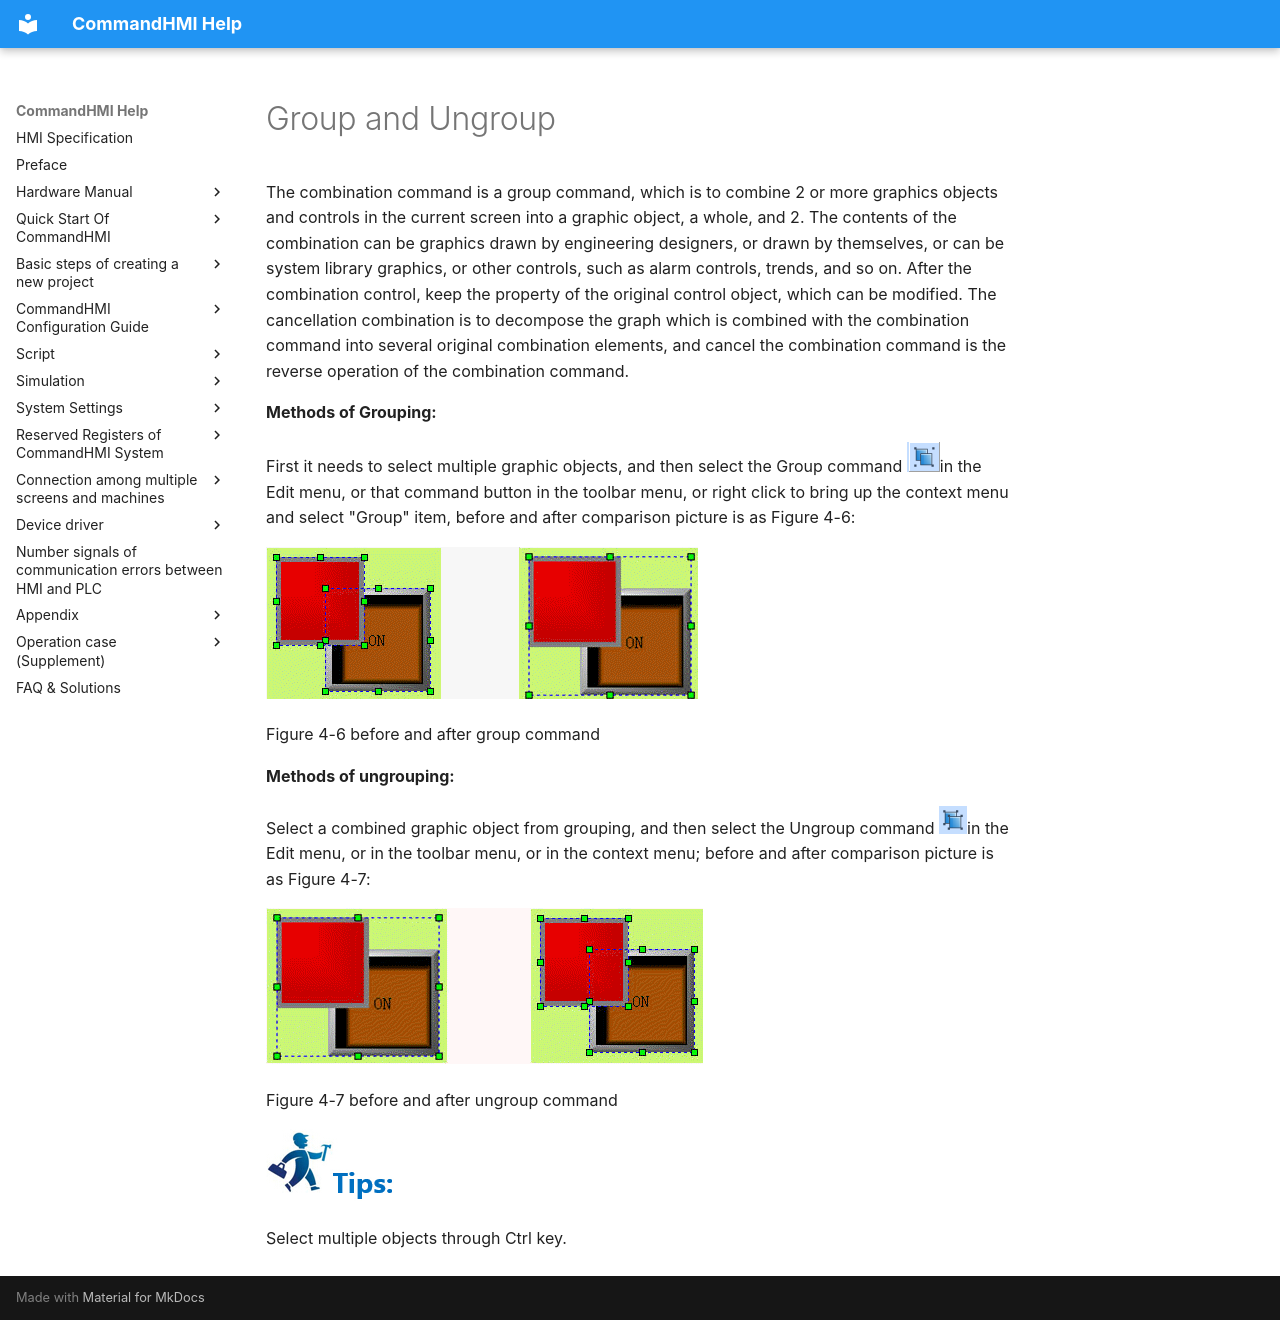

repository: AceAutomation/commandhmi-aide · page: en/configuration-guide/edit-graph/combine.html · generator: mkdocs

# Group and Ungroup

The combination command is a group command, which is to combine 2 or more graphics objects and controls in the current screen into a graphic object, a whole, and 2. The contents of the combination can be graphics drawn by engineering designers, or drawn by themselves, or can be system library graphics, or other controls, such as alarm controls, trends, and so on. After the combination control, keep the property of the original control object, which can be modified. The cancellation combination is to decompose the graph which is combined with the combination command into several original combination elements, and cancel the combination command is the reverse operation of the combination command.

**Methods of Grouping:**

First it needs to select multiple graphic objects, and then select the Group command <img src="combine.files/combine1314.png" width="33" />in the Edit menu, or that command button in the toolbar menu, or right click to bring up the context menu and select "Group" item, before and after comparison picture is as Figure 4-6:

<img src="combine.files/combine1671.png" width="432" />

Figure 4-6     before and after group command

**Methods of ungrouping:**

Select a combined graphic object from grouping, and then select the Ungroup command <img src="combine.files/combine1991.png" width="28" />in the Edit menu, or in the toolbar menu, or in the context menu; before and after comparison picture is as Figure 4-7:

<img src="combine.files/combine2281.png" width="437" />

Figure 4-7     before and after ungroup command

<img src="combine.files/combine2500.png" width="130" />

Select multiple objects through Ctrl key.
